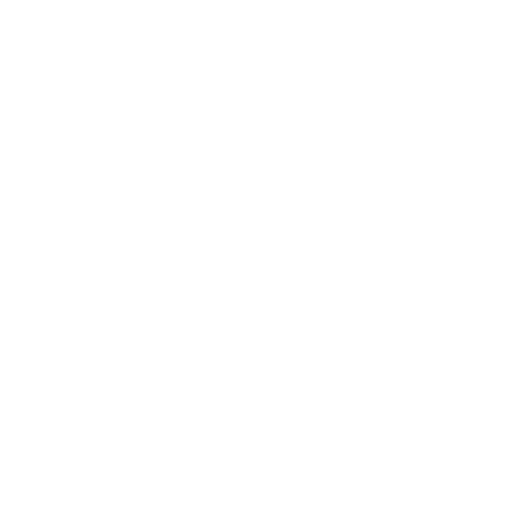
t = 0.00 s
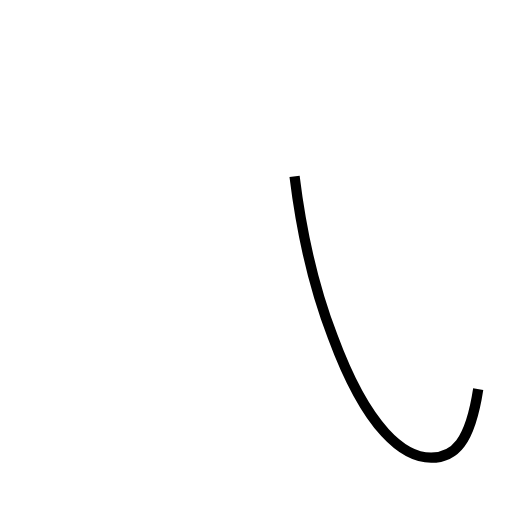
t = 1.23 s
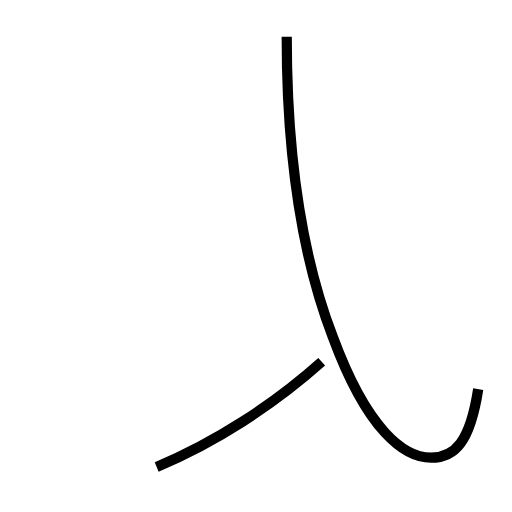
t = 2.22 s
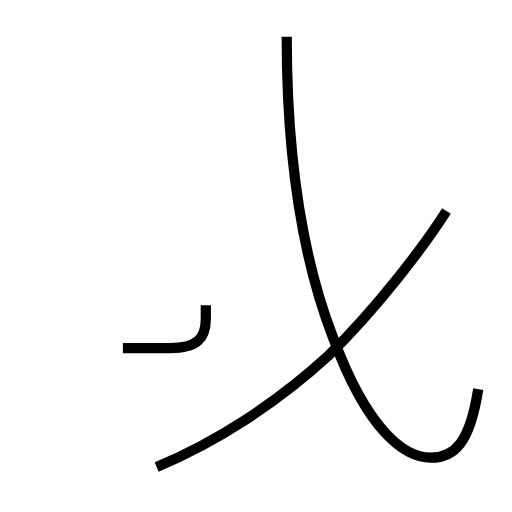
t = 3.13 s
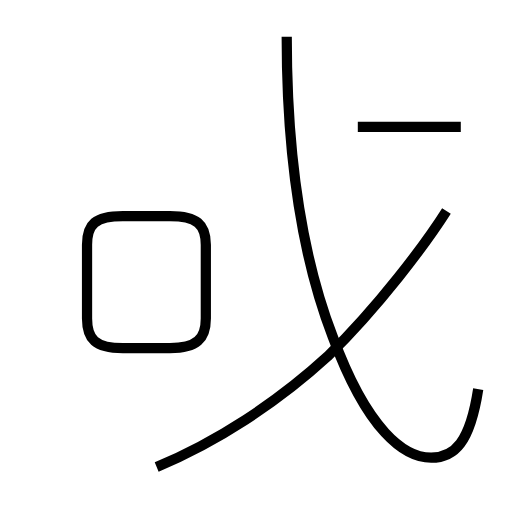
t = 4.43 s
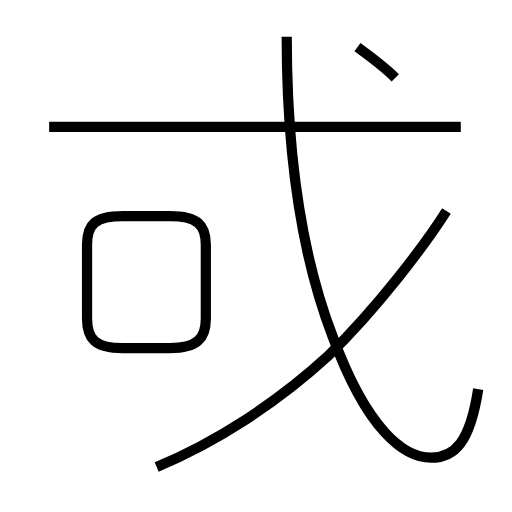
t = 5.48 s

The animated SVG that drew these frames (rendered in a browser with its animation timeline set to each time). Animation: 5 SMIL elements (animate=5); one cycle of 5.48 s.

<?xml version='1.0' encoding='utf-8'?>
<svg viewBox="0.0 -6.0 50.0 50.0" version="1.1" xmlns="http://www.w3.org/2000/svg"><rect x="-1000" y="-1000" width="2000" height="2000" stroke="white" fill="white" /><g style="fill:none;stroke:#000000;stroke-width:1"><path d="M 46.7 -6.0 C 45.9 -0.8 44.4 0.7 42.1 0.7 C 39.5 0.7 35.9 -1.9 32.5 -11.1 C 29.1 -19.9 28.0 -30.1 28.0 -40.4 " transform="translate(0.0 38.0)" stroke-dasharray="54.74152156463235" stroke-dashoffset="54.74152156463235"><animate attributeName="stroke-dashoffset" from="54.74152156463235" to="0" dur="1.6422456469389703s" begin="0s; anim_end.end" fill="freeze" id="anim0" /></path><path d="M 15.3 1.6 C 21.1 -0.8 27.1 -4.7 32.0 -9.2 C 37.0 -14.1 41.5 -20.1 43.6 -23.4 " transform="translate(0.0 38.0)" stroke-dasharray="38.353936381220095" stroke-dashoffset="38.353936381220095"><animate attributeName="stroke-dashoffset" from="38.353936381220095" to="0" dur="1.1506180914366029s" begin="anim0.end" fill="freeze" id="anim1" /></path><path d="M 12.0 -10.0 L 16.6 -10.0 C 19.2 -10.0 20.1 -10.9 20.1 -12.9 L 20.1 -20.1 C 20.1 -22.1 19.2 -22.9 16.6 -22.9 L 12.0 -22.9 C 9.3 -22.9 8.5 -22.1 8.5 -20.1 L 8.5 -12.9 C 8.5 -10.9 9.3 -10.0 12.0 -10.0 Z " transform="translate(0.0 38.0)" stroke-dasharray="44.646808839014525" stroke-dashoffset="44.646808839014525"><animate attributeName="stroke-dashoffset" from="44.646808839014525" to="0" dur="1.3394042651704356s" begin="anim1.end" fill="freeze" id="anim2" /></path><path d="M 45.0 -31.6 L 4.8 -31.6 " transform="translate(0.0 38.0)" stroke-dasharray="40.2" stroke-dashoffset="40.2"><animate attributeName="stroke-dashoffset" from="40.2" to="0" dur="1.206s" begin="anim2.end" fill="freeze" id="anim3" /></path><path d="M 38.6 -36.4 C 37.5 -37.5 36.0 -38.6 34.9 -39.4" transform="translate(0.0 38.0)" stroke-dasharray="4.768143784969797" stroke-dashoffset="4.768143784969797"><animate attributeName="stroke-dashoffset" from="4.768143784969797" to="0" dur="0.14304431354909392s" begin="anim3.end" fill="freeze" id="anim_end" /></path></g></svg>
